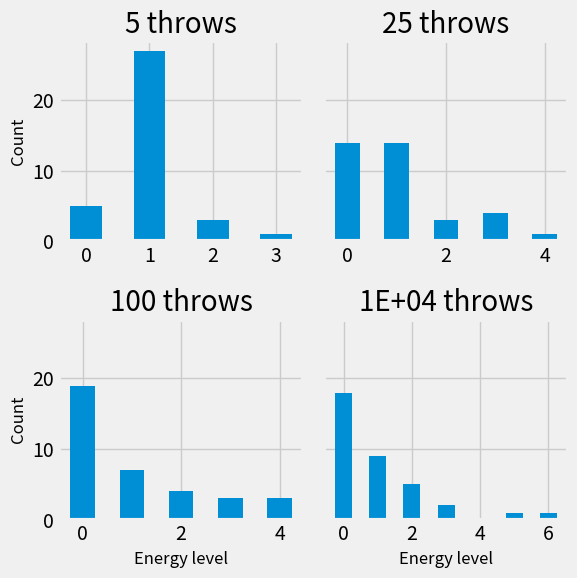
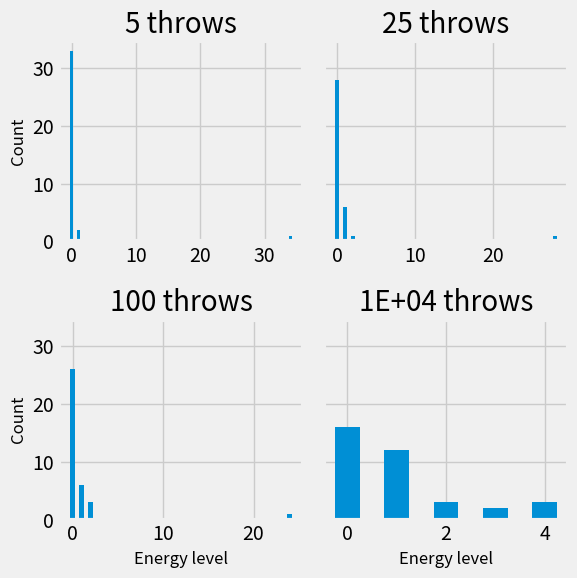

Here is the Python script that generated these plots, in order:
import random
import numpy
import matplotlib
import itertools
from matplotlib import pyplot as plt
plt.style.use('fivethirtyeight')
matplotlib.rcParams.update({'axes.labelsize': 12, 'axes.titlesize': 20})


class EnergyGame(object):

    def __init__(self, throws, start):
        self.throws = throws
        self.start = start

    def playGame(self):
        """
        Plays the energy game on a 6x6 grid, with 36 energy quanta

        Parameters
        ----------
        throws: int
            The number of throws to play for
        start: str, 'uniform' (default) or 'skewed'
            If 'uniform', start with one quanta of energy on every atom.
            If 'skewed', place all 36 quanta on the first atom of the array

        Returns
        -------
        number_list, count_list: tuple of lists
            number_list is a list with all the levels that are occupied
            count_list is a list with the corresponding occupance of each level
        """
        # Create table
        if self.start == 'uniform':
            table = numpy.ones(shape=(6, 6), dtype='int')
        elif self.start == 'skewed':
            table = numpy.zeros(shape=(6, 6), dtype='int')
            table[0, 0] = 36
        else:
            raise ValueError('start must be uniform or skewed')
        initial_counters = table.sum()
        succesful_throws = 0
        # Start game
        while succesful_throws < self.throws:
            # First throw
            coords = (random.randint(0, 5), random.randint(0, 5))
            if table[coords[0], coords[1]] > 0:
                succesful_throws += 1
                table[coords[0], coords[1]] -= 1
                # Second throw
                coords2 = (random.randint(0, 5), random.randint(0, 5))
                table[coords2[0], coords2[1]] += 1
        final_counters = table.sum()
        # Do the counting
        number_list = []
        count_list = []
        for number in range(0, int(table.max() + 1)):
            number_list.append(number)
            count_list.append(len(table[table == number]))
        # Conservation of energy checks
        assert sum([st * cnt for st, cnt
                    in zip(number_list, count_list)]) == initial_counters
        assert initial_counters == final_counters
        return number_list, count_list


def plot_plays(start):
    f, axarr = plt.subplots(2, 2, figsize=(6, 6), sharey=True, sharex=False)
    for throws, coord in zip([5, 25, 100, int(1e4)], itertools.product([0, 1], [0, 1])):
        board = EnergyGame(throws, start)
        n, c = board.playGame()
        ax = axarr[coord[0], coord[1]]
        ax.bar(n, c, width=0.5)
        if throws < 5000:
            ax.set_title('%d throws' % throws)
        else:
            ax.set_title('{:.0E} throws'.format(throws))
        plt.setp(ax.get_xticklabels(), visible=True)

    axarr[0, 0].set_ylabel('Count')
    axarr[1, 0].set_ylabel('Count')
    axarr[1, 0].set_xlabel('Energy level')
    axarr[1, 1].set_xlabel('Energy level')
    plt.tight_layout()
    return f


if __name__ == '__main__':
    plot_plays('uniform').savefig('energy_game_uniform.png', dpi=300)
    plot_plays('skewed').savefig('energy_game_skewed.png', dpi=300)
